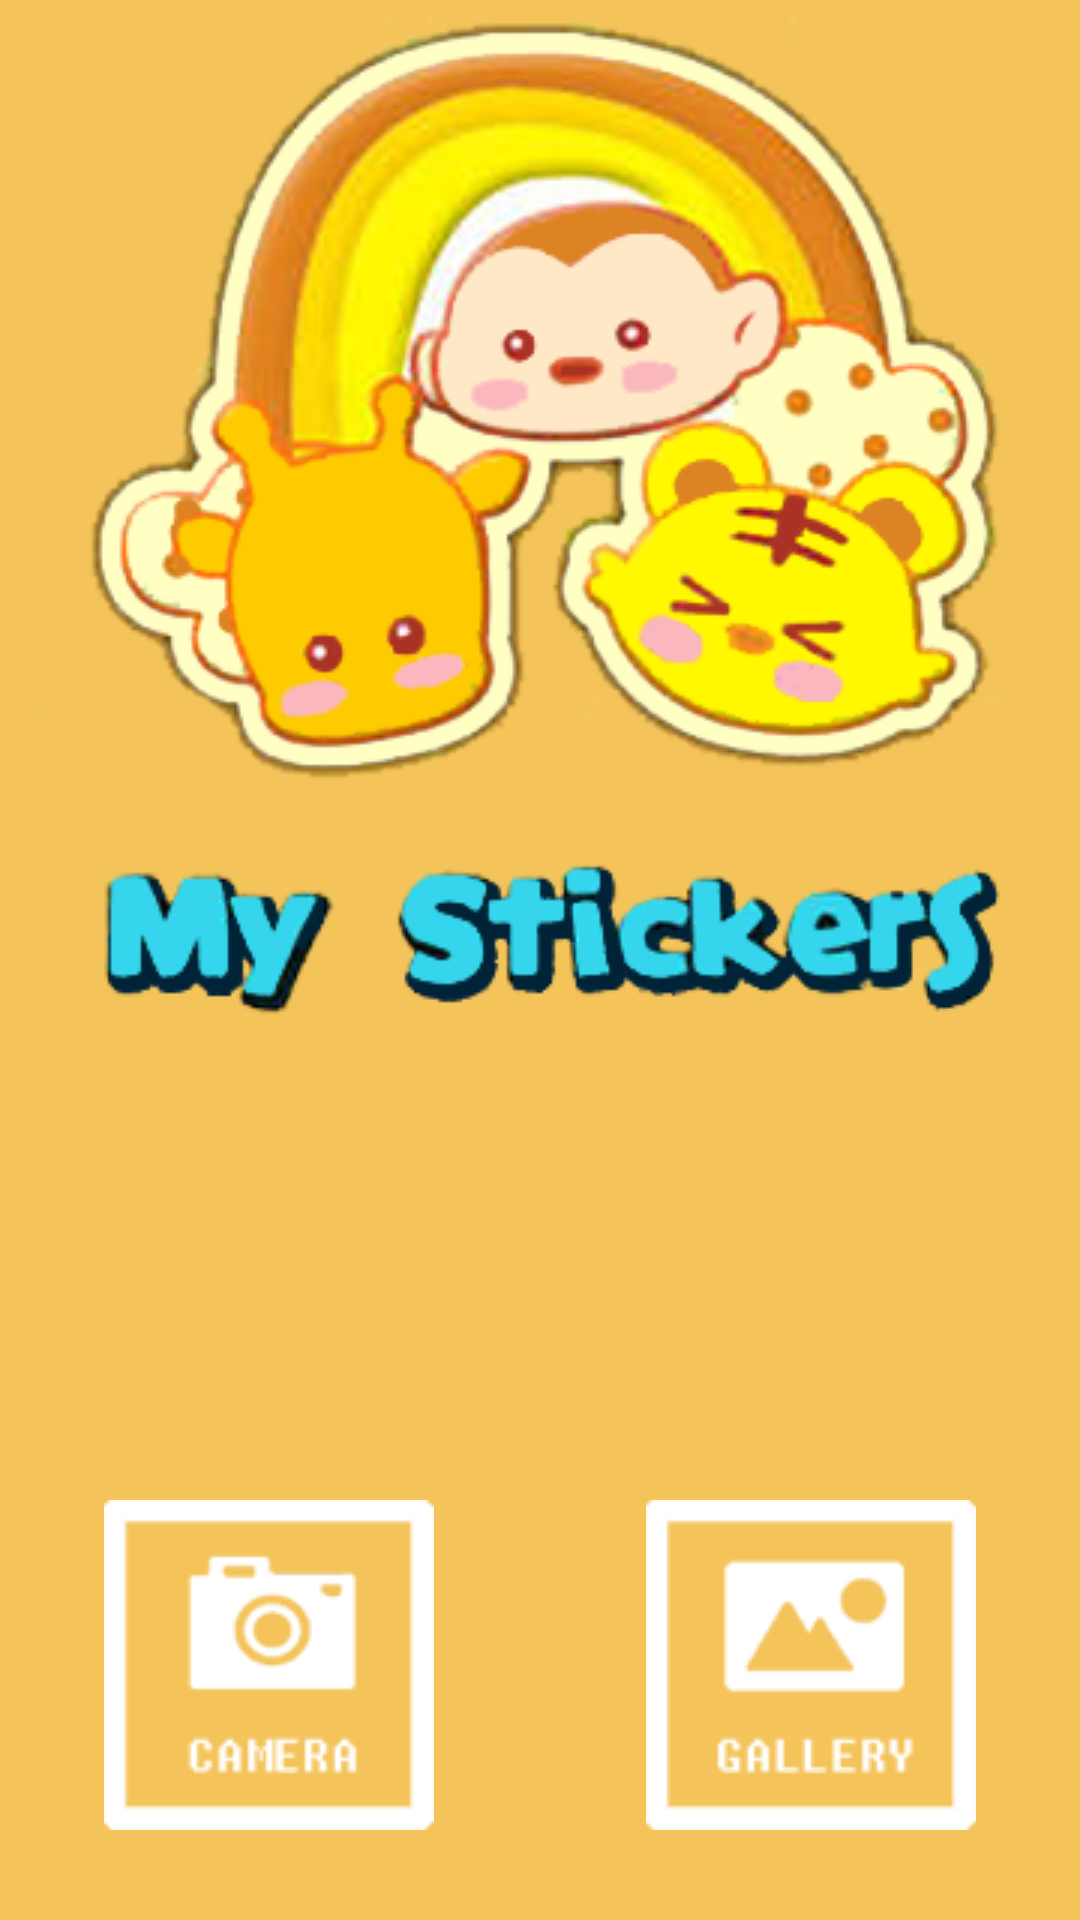

Write the Android layout XML for this screen, with the resource values it uses.
<!-- AndroidManifest.xml: application theme AppTheme -->
<!-- res/layout/activity_main.xml -->
<?xml version="1.0" encoding="utf-8"?>
<RelativeLayout xmlns:android="http://schemas.android.com/apk/res/android"
    xmlns:tools="http://schemas.android.com/tools"
    android:layout_width="match_parent"
    android:layout_height="match_parent"
    android:paddingBottom="@dimen/activity_vertical_margin"
    android:paddingLeft="@dimen/activity_horizontal_margin"
    android:paddingRight="@dimen/activity_horizontal_margin"
    android:paddingTop="@dimen/activity_vertical_margin"
    tools:context=".activities.MainActivity"
    android:orientation="vertical"
    android:background="#f4c45b">

    <ImageView
        android:layout_width="wrap_content"
        android:layout_height="wrap_content"
        android:id="@+id/img_logo"
        android:src="@drawable/img_logo"
        android:layout_alignParentTop="true"
        android:layout_centerHorizontal="true" />

    <ImageButton
        android:layout_width="wrap_content"
        android:layout_height="wrap_content"
        android:id="@+id/cameraButton"
        android:src="@drawable/btn_camera"
        android:visibility="visible"
        android:adjustViewBounds="false"
        android:baselineAlignBottom="false"
        android:clickable="false"
        android:contextClickable="false"
        android:cropToPadding="false"
        android:focusable="false"
        android:focusableInTouchMode="false"
        android:longClickable="false"
        android:background="#f4c45b"
        android:layout_alignParentBottom="true"
        android:layout_alignParentLeft="true"
        android:layout_marginLeft="35dp"
        android:layout_marginBottom="30dp" />

    <ImageButton
        android:layout_width="wrap_content"
        android:layout_height="wrap_content"
        android:id="@+id/galleryButton"
        android:src="@drawable/btn_gallery"
        android:background="#f4c45b"
        android:layout_alignParentBottom="true"
        android:layout_alignParentRight="true"
        android:layout_marginBottom="30dp"
        android:layout_marginRight="35dp" />

</RelativeLayout>
<!-- resources referenced by this layout -->
<resources>
  <!-- drawable btn_camera: png bitmap (drawable, 21867 bytes) -->
  <!-- drawable btn_gallery: png bitmap (drawable, 21333 bytes) -->
  <!-- drawable img_logo: png bitmap (drawable, 166845 bytes) -->
  <style name="AppTheme" parent="Theme.AppCompat.Light.DarkActionBar">
          
      </style>
</resources>
